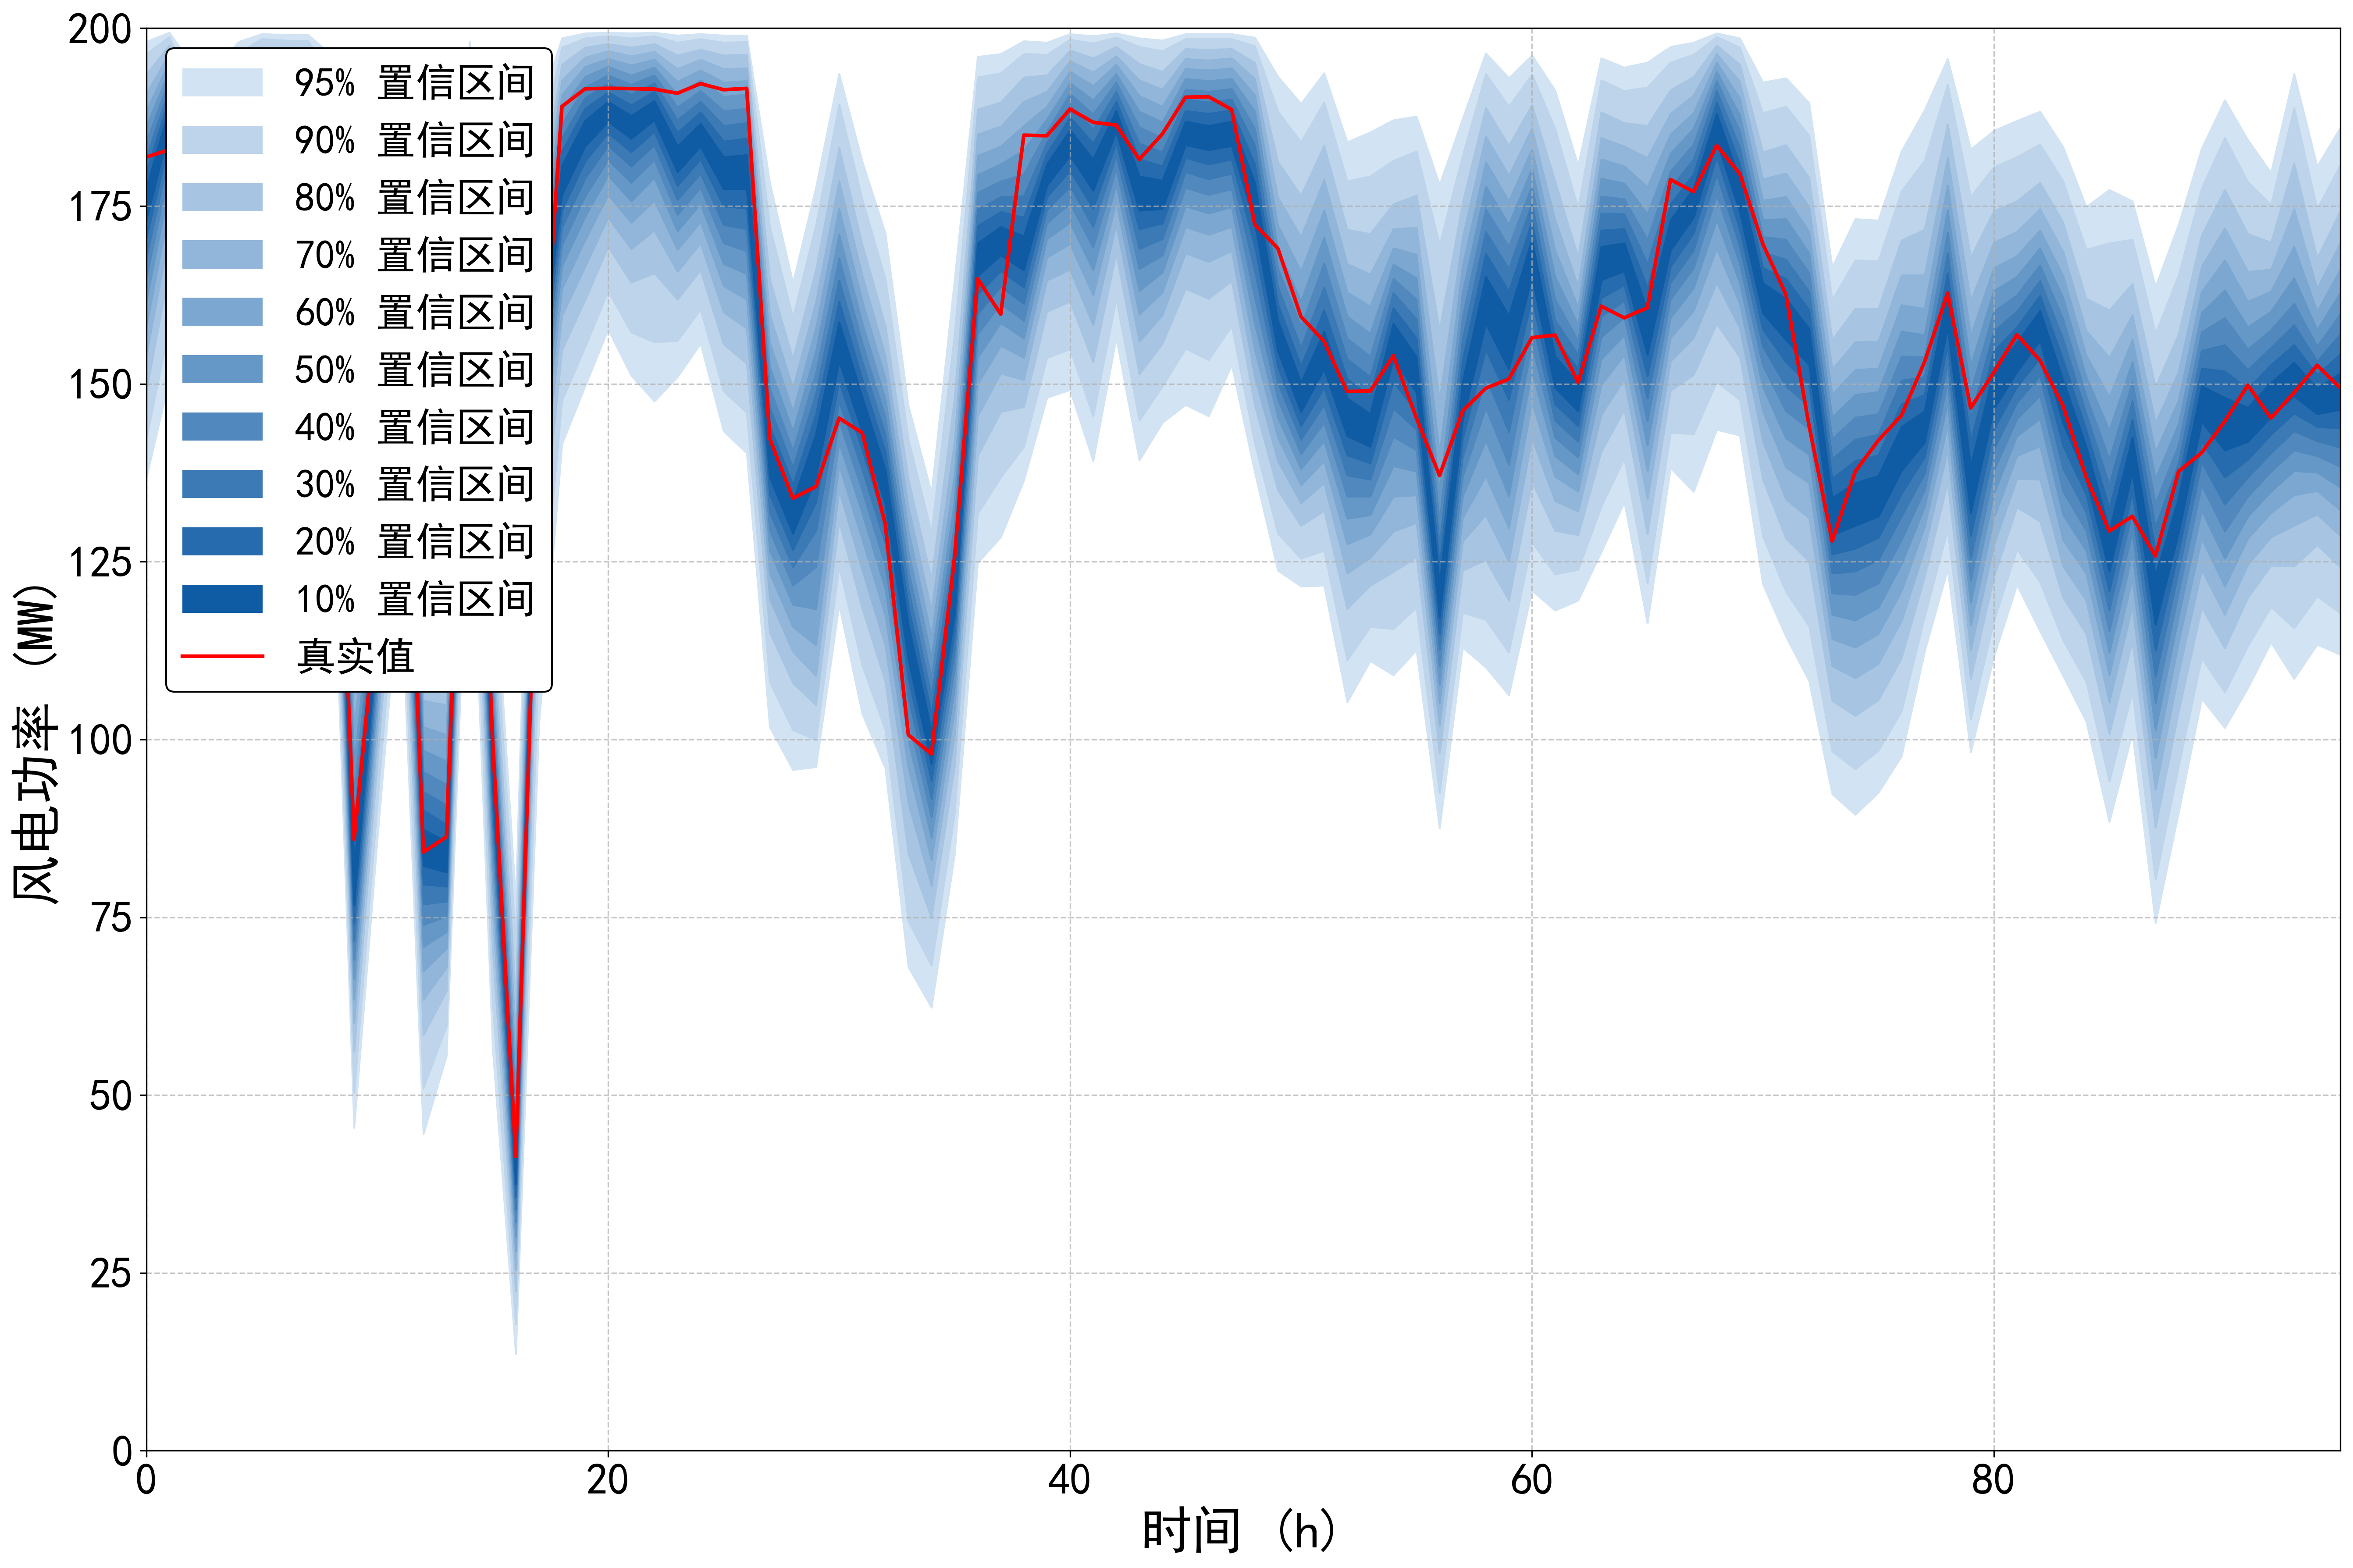

The data file committed next to this chart (first rows):
95%up, 95%down, 90%up, 90%down, 80%up, 80%down, 70%up, 70%down, 60%up, 60%down, 50%up, 50%down, 40%up, 40%down, 30%up, 30%down, 20%up, 20%down, 10%up, 10%down, true
198.1, 136.8, 196.4, 142.3, 193.5, 149, 190.8, 154, 188.4, 158.1, 186.2, 161.7, 184, 164.9, 181.8, 167.8, 179.7, 170.5, 177.5, 173, 181.9
199.4, 150.7, 198.8, 158.1, 197.6, 166.2, 196.4, 171.2, 195.2, 174.9, 194, 177.8, 192.8, 180.2, 191.5, 182.3, 190.2, 184.2, 188.8, 185.9, 182.9
194.8, 124.8, 191, 130.8, 185.3, 137.9, 181, 142.6, 177.5, 146.4, 174.4, 149.6, 171.7, 152.4, 169.1, 155, 166.7, 157.5, 164.4, 159.9, 155.9
194.3, 113.2, 190, 120.4, 183.6, 128.4, 178.7, 133.6, 174.5, 137.7, 170.8, 141.2, 167.4, 144.4, 164.3, 147.3, 161.3, 150.2, 158.4, 152.9, 155.9
198.1, 132.5, 196.5, 138.9, 193.6, 146.2, 191, 151.3, 188.7, 155.6, 186.4, 159.4, 184.2, 163, 182, 166.4, 179.7, 169.5, 177.4, 172.3, 169.9
199.2, 150.7, 198.5, 156.3, 197.1, 162.8, 195.6, 167.2, 194.2, 170.8, 192.8, 173.8, 191.3, 176.4, 189.8, 178.8, 188.2, 181, 186.5, 183, 193.1
199.1, 158.5, 198.3, 163, 196.6, 167.9, 195, 171.1, 193.4, 173.5, 191.9, 175.6, 190.3, 177.5, 188.8, 179.2, 187.2, 180.9, 185.6, 182.6, 193
199.1, 151.2, 198.2, 157, 196.6, 163.4, 195, 167.7, 193.4, 170.9, 191.8, 173.7, 190.2, 176.1, 188.6, 178.2, 187, 180.2, 185.4, 182, 192.7
196.3, 138.3, 193.5, 143, 189.1, 148.5, 185.6, 152.3, 182.5, 155.2, 179.8, 157.8, 177.2, 160.1, 174.9, 162.3, 172.6, 164.4, 170.5, 166.4, 167
136.7, 45.42, 127.6, 50.33, 116, 56.13, 107.8, 60.13, 101.4, 63.43, 96.25, 66.33, 91.95, 69.03, 88.24, 71.64, 84.94, 74.14, 82.04, 76.74, 85.94
154.7, 85.84, 147.9, 90.95, 139.9, 96.75, 134.9, 100.7, 131.1, 103.7, 128.1, 106.3, 125.5, 108.7, 123.1, 110.8, 120.9, 112.9, 118.8, 114.9, 118.5
196.6, 124, 193.8, 129.6, 189.2, 136.5, 185.4, 141.4, 182, 145.5, 178.8, 149.2, 175.9, 152.5, 173, 155.7, 170.2, 158.8, 167.3, 161.7, 167
121.9, 44.52, 116.5, 51.03, 110, 58.43, 105.5, 63.43, 101.8, 67.43, 98.45, 70.84, 95.45, 73.94, 92.65, 76.84, 90.05, 79.64, 87.34, 82.24, 84.16
123, 55.53, 117.2, 59.73, 110.1, 64.63, 104.9, 67.93, 100.7, 70.64, 96.95, 72.94, 93.65, 75.14, 90.75, 77.24, 88.04, 79.34, 85.64, 81.34, 86.32
198.1, 140.4, 196.4, 146.7, 193.3, 153.6, 190.7, 158.1, 188.2, 161.5, 185.9, 164.4, 183.7, 167, 181.7, 169.4, 179.6, 171.6, 177.6, 173.7, 174
128.1, 56.53, 123.4, 63.13, 117.8, 70.64, 113.9, 75.74, 110.7, 79.74, 107.9, 83.04, 105.3, 86.04, 102.9, 88.74, 100.5, 91.25, 98.15, 93.65, 99.7
77.24, 13.61, 70.94, 17.81, 63.33, 22.41, 58.03, 25.51, 53.93, 28.01, 50.53, 30.12, 47.72, 32.12, 45.22, 33.92, 43.02, 35.72, 41.02, 37.52, 41.39
188.5, 102.2, 182.5, 112.5, 175.1, 123.4, 170.3, 130.1, 166.6, 135, 163.6, 138.8, 160.9, 142, 158.5, 144.8, 156.2, 147.3, 154, 149.6, 141.4
198.6, 141.6, 197.3, 147.7, 194.9, 154.8, 192.7, 159.6, 190.6, 163.4, 188.6, 166.6, 186.6, 169.5, 184.6, 172, 182.7, 174.4, 180.7, 176.6, 189
199.3, 149.7, 198.6, 155.2, 197.3, 161.8, 195.9, 166.5, 194.6, 170.2, 193.2, 173.5, 191.7, 176.4, 190.2, 178.9, 188.7, 181.3, 187, 183.4, 191.5
199.4, 157.7, 198.9, 163.1, 197.8, 169.3, 196.8, 173.4, 195.7, 176.6, 194.6, 179.3, 193.4, 181.5, 192.2, 183.5, 191, 185.3, 189.7, 186.9, 191.6
199.3, 151.2, 198.6, 157.3, 197.3, 164.3, 196.1, 169, 194.8, 172.7, 193.4, 175.7, 192.1, 178.3, 190.7, 180.6, 189.2, 182.6, 187.7, 184.5, 191.5
199.4, 147.6, 198.9, 155.9, 197.8, 165.6, 196.7, 171.6, 195.6, 175.8, 194.5, 179, 193.4, 181.5, 192.3, 183.6, 191.1, 185.5, 189.8, 187.1, 191.4
199, 151, 198, 156.1, 196.2, 161.9, 194.3, 165.8, 192.5, 168.9, 190.7, 171.5, 188.9, 173.8, 187.1, 175.9, 185.3, 177.9, 183.4, 179.8, 190.9
199.2, 155.7, 198.5, 160.5, 197, 166, 195.6, 169.8, 194.1, 172.8, 192.7, 175.3, 191.2, 177.6, 189.7, 179.6, 188.2, 181.6, 186.6, 183.4, 192.2
199, 143.4, 198, 149, 196.2, 155.6, 194.3, 160.1, 192.4, 163.8, 190.4, 166.9, 188.4, 169.8, 186.3, 172.4, 184.1, 175, 181.9, 177.4, 191.4
199, 140.3, 198.1, 146, 196.3, 152.9, 194.4, 157.8, 192.6, 161.9, 190.7, 165.5, 188.7, 168.7, 186.7, 171.8, 184.5, 174.7, 182.2, 177.4, 191.5
178.3, 101.8, 172.1, 108.1, 164.7, 115.1, 159.7, 119.8, 155.8, 123.4, 152.4, 126.6, 149.4, 129.4, 146.7, 132, 144.1, 134.5, 141.6, 136.9, 142.3
164.2, 95.75, 159.3, 101.4, 153.5, 108, 149.4, 112.4, 146.1, 115.9, 143.3, 119, 140.6, 121.7, 138.2, 124.3, 135.8, 126.7, 133.5, 129, 133.9
177.7, 96.15, 172.4, 99.95, 166.1, 104.9, 161.6, 109, 157.9, 113.3, 154.7, 118.4, 151.6, 124.3, 148.7, 129.4, 145.8, 133.4, 143, 136.9, 135.6
193.6, 119, 189.3, 124.4, 183.2, 130.7, 178.5, 135.1, 174.6, 138.6, 171, 141.8, 167.7, 144.8, 164.6, 147.6, 161.6, 150.4, 158.7, 153.2, 145.2
181.3, 103.7, 176, 110.5, 169.6, 118.5, 165.3, 123.9, 161.7, 128.2, 158.6, 131.9, 155.8, 135.1, 153.2, 138, 150.7, 140.8, 148.2, 143.3, 143.1
171.2, 95.95, 164.8, 101.4, 158.2, 108.2, 154, 113.3, 150.8, 117.5, 147.9, 121.2, 145.3, 124.5, 142.9, 127.6, 140.5, 130.5, 138, 133.1, 130.3
146.9, 68.03, 142.2, 74.44, 136.6, 83.94, 132.7, 91.05, 129.4, 96.05, 126.5, 99.85, 123.8, 103.1, 121.2, 106, 118.7, 108.7, 116.2, 111.3, 100.7
134.7, 62.33, 129.1, 68.23, 122.5, 74.94, 118.1, 79.44, 114.5, 83.04, 111.5, 86.14, 108.7, 89.04, 106.1, 91.65, 103.6, 94.15, 101.2, 96.55, 97.97
164.7, 83.84, 157, 89.64, 148, 96.25, 142, 100.7, 137.3, 104.3, 133.5, 107.3, 130.3, 110.1, 127.4, 112.6, 124.7, 115.1, 122.2, 117.5, 125.6
196, 124.9, 193.1, 131.8, 188.6, 139.9, 185.1, 145.5, 182.1, 150, 179.4, 153.7, 176.9, 157, 174.5, 159.9, 172.2, 162.6, 169.8, 165.2, 164.8
196.4, 128.5, 193.7, 136.9, 189.6, 146.1, 186.2, 151.5, 183.4, 155.4, 180.9, 158.6, 178.5, 161.3, 176.3, 163.7, 174.2, 165.9, 172.1, 168.1, 159.8
198.2, 136.5, 196.4, 141.2, 193.1, 146.8, 189.7, 150.6, 186.3, 153.7, 182.9, 156.4, 179.5, 158.9, 176.4, 161.3, 173.4, 163.6, 170.8, 166, 185
198, 148.1, 196.3, 153.7, 193.4, 160.2, 191.1, 164.6, 189, 167.8, 187.2, 170.4, 185.5, 172.6, 183.9, 174.5, 182.4, 176.3, 180.9, 177.9, 184.9
199.2, 149.2, 198.4, 154.9, 196.9, 161.6, 195.4, 166.1, 193.9, 169.7, 192.3, 172.7, 190.8, 175.4, 189.1, 177.8, 187.5, 180, 185.7, 182.1, 188.6
198.9, 139.2, 197.9, 145.5, 195.8, 153.1, 193.8, 158.3, 191.9, 162.5, 189.9, 166, 187.9, 169.2, 185.8, 172.1, 183.8, 174.7, 181.6, 177.2, 186.8
199.3, 156.5, 198.7, 162, 197.4, 168.4, 196.1, 172.5, 194.9, 175.6, 193.6, 178.1, 192.4, 180.3, 191.1, 182.2, 189.7, 183.9, 188.4, 185.5, 186.4
198.6, 139.3, 197.4, 144.9, 195, 151.4, 192.7, 156, 190.5, 159.8, 188.3, 163.1, 186.1, 166.2, 183.8, 169, 181.6, 171.8, 179.2, 174.4, 181.6
198.3, 144.6, 196.8, 149.7, 193.9, 155.7, 191.4, 159.7, 189, 162.9, 186.8, 165.7, 184.6, 168.1, 182.6, 170.4, 180.6, 172.6, 178.6, 174.6, 185.1
199.2, 147.1, 198.5, 155, 197.1, 163.4, 195.7, 168.4, 194.3, 172.1, 192.9, 175, 191.4, 177.6, 190, 179.8, 188.4, 181.8, 186.9, 183.6, 190.3
199.2, 145.5, 198.5, 153.4, 197, 162, 195.5, 167.2, 194.1, 171, 192.6, 174, 191.1, 176.6, 189.6, 178.8, 188, 180.9, 186.3, 182.9, 190.4
199.2, 152.7, 198.5, 158.2, 197.1, 164.5, 195.8, 168.7, 194.4, 172.1, 192.9, 174.9, 191.5, 177.4, 190, 179.6, 188.5, 181.6, 186.9, 183.5, 188.6
198.7, 137.6, 197.5, 141.7, 195.2, 147, 192.9, 151, 190.6, 154.8, 188.3, 158.5, 185.9, 162.2, 183.5, 165.9, 180.9, 169.4, 178.3, 172.6, 172.4
193.2, 123.8, 188.3, 129, 181.2, 135.1, 176.2, 139.2, 172.3, 142.5, 169, 145.3, 166.2, 147.8, 163.6, 150.2, 161.2, 152.4, 158.9, 154.6, 169
189.4, 121.6, 184, 125.5, 176.5, 130.1, 170.7, 133.3, 165.8, 135.8, 161.6, 138.1, 158.1, 140.2, 155.1, 142.2, 152.5, 144.1, 150.2, 146.1, 159.5
193.7, 121.7, 189.6, 126.6, 183.5, 132.2, 178.7, 136.1, 174.4, 139.2, 170.6, 142, 167, 144.6, 163.6, 147.1, 160.4, 149.5, 157.4, 152.1, 156
184, 105.3, 178.5, 111.2, 171.7, 118.4, 166.9, 123.4, 162.9, 127.5, 159.5, 131.1, 156.4, 134.2, 153.5, 137.2, 150.7, 140, 148, 142.7, 148.9
185.4, 111.1, 179.2, 115.9, 171.1, 121.7, 165.4, 125.6, 160.9, 128.9, 157.1, 131.6, 153.9, 134.2, 151, 136.6, 148.3, 138.9, 145.8, 141.2, 149
187.1, 109.1, 181.4, 115.6, 175.3, 123.6, 171.8, 129.3, 169.1, 134.2, 166.8, 138.5, 164.8, 142.6, 162.8, 146.6, 160.7, 150.3, 158.5, 153.5, 154
187.6, 112.6, 182.7, 118.6, 176.5, 125.7, 172, 130.5, 168.2, 134.4, 164.9, 137.7, 161.9, 140.7, 159.1, 143.6, 156.4, 146.2, 153.8, 148.8, 145.2
178, 87.54, 169.6, 92.45, 157.6, 98.15, 147.7, 102, 140.2, 105.1, 134.8, 107.8, 130.7, 110.3, 127.4, 112.7, 124.5, 114.9, 121.9, 117.2, 137.1
187.3, 113, 182.1, 117.9, 175.5, 123.8, 170.6, 127.9, 166.6, 131.2, 162.9, 134.2, 159.5, 137, 156.3, 139.7, 153.3, 142.3, 150.3, 144.9, 146.2
196.5, 110.2, 193.6, 116.9, 188.8, 125.3, 184.8, 131.6, 181.2, 137.1, 177.8, 142.1, 174.6, 146.7, 171.4, 151, 168.3, 154.9, 165.1, 158.5, 149.4
193, 106.3, 189, 112.3, 183.5, 119.6, 179.3, 125.1, 175.7, 129.8, 172.4, 134.3, 169.3, 138.7, 166.2, 143.3, 163, 147.8, 159.6, 152.1, 150.7
... 36 more rows
